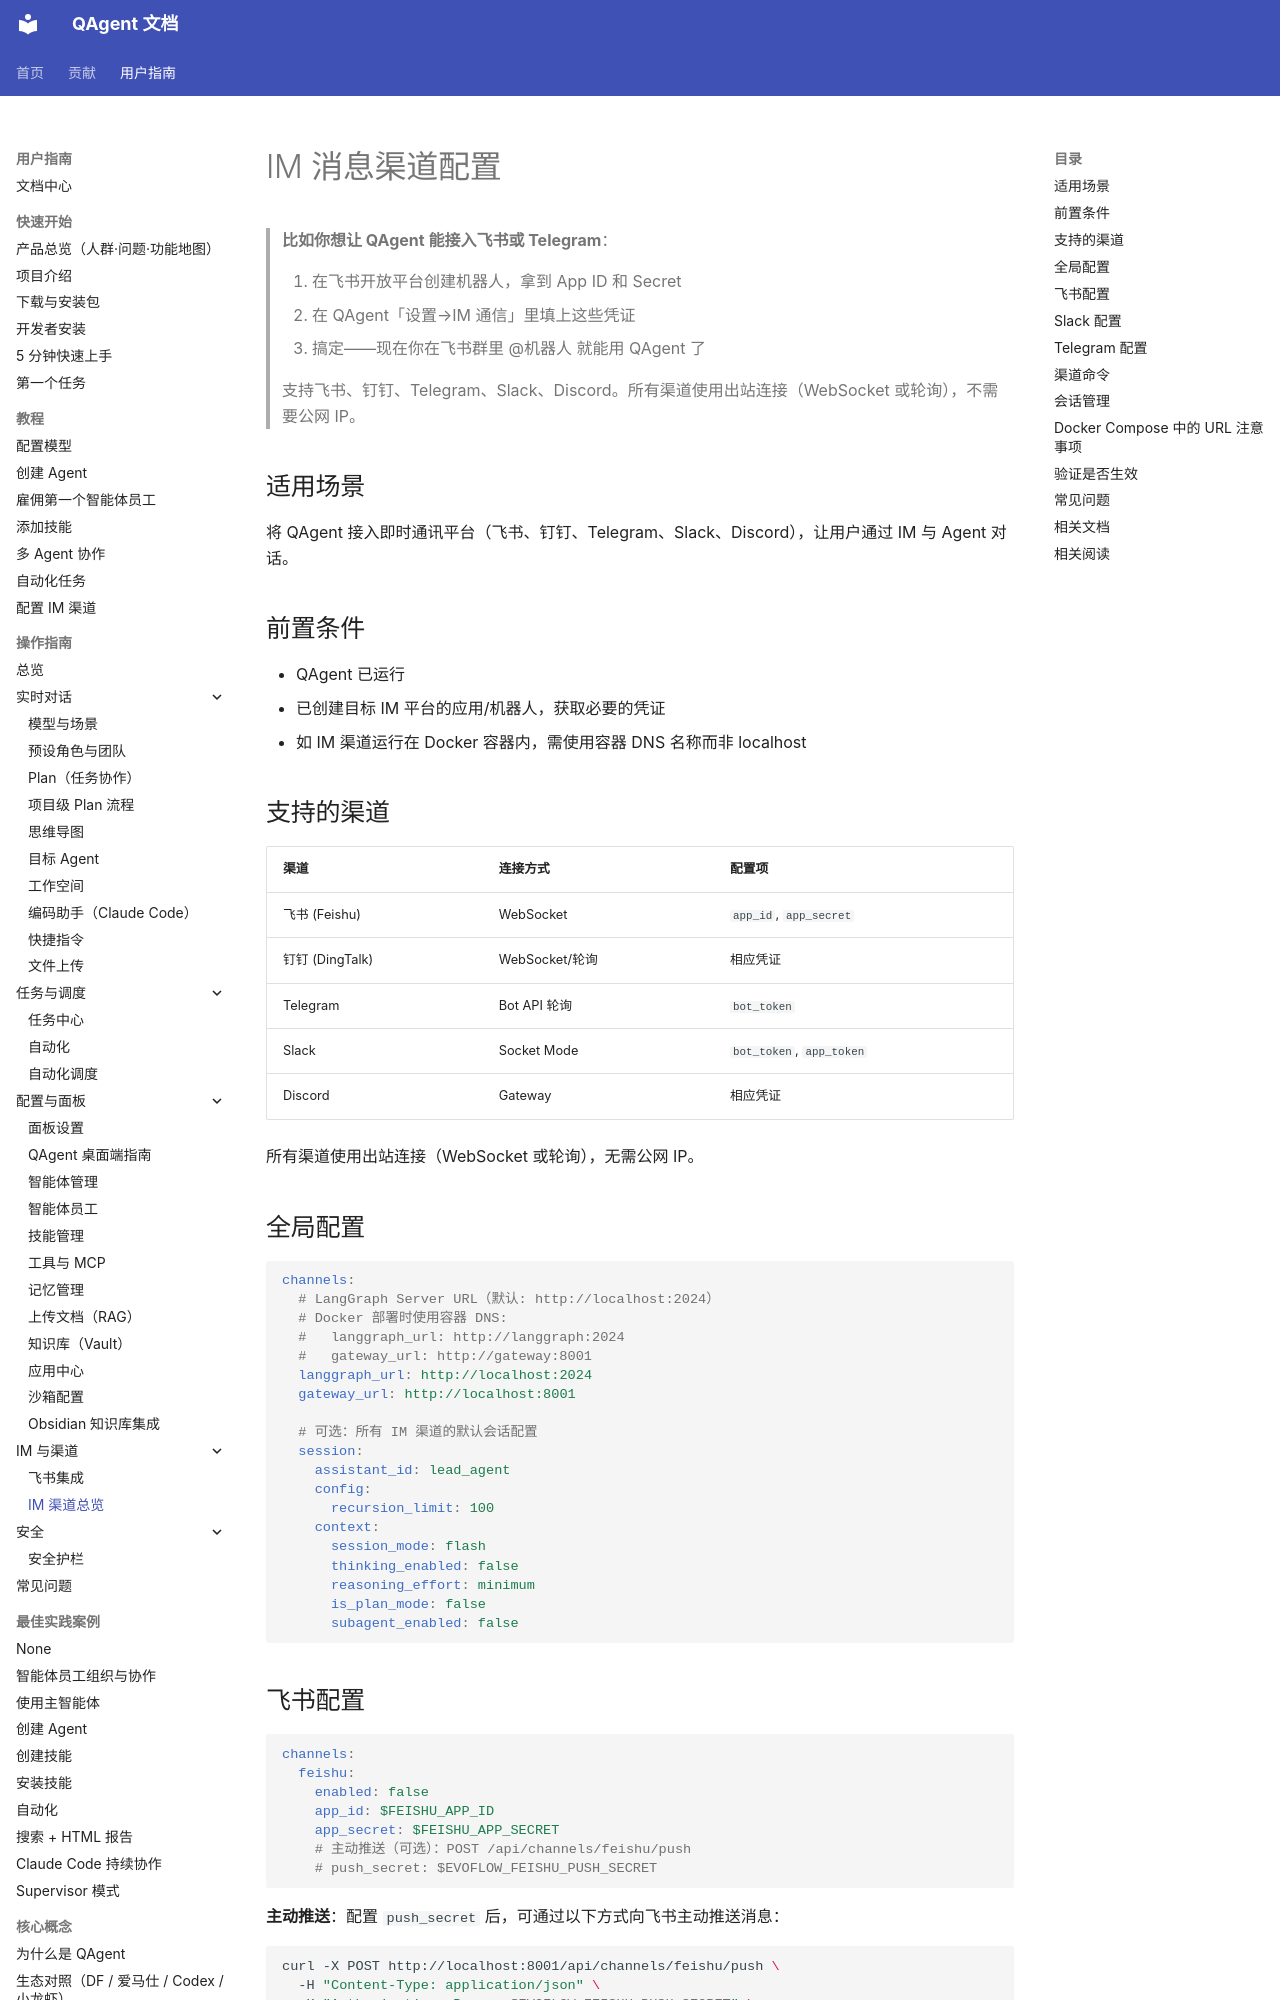

repository: wangjiaquangithub/QAgent · page: user/guides/integration/im-channels/index.html · generator: mkdocs

# IM 消息渠道配置

> **比如你想让 QAgent 能接入飞书或 Telegram**：
>
> 1. 在飞书开放平台创建机器人，拿到 App ID 和 Secret
> 2. 在 QAgent「设置→IM 通信」里填上这些凭证
> 3. 搞定——现在你在飞书群里 @机器人 就能用 QAgent 了
>
> 支持飞书、钉钉、Telegram、Slack、Discord。所有渠道使用出站连接（WebSocket 或轮询），不需要公网 IP。

## 适用场景
将 QAgent 接入即时通讯平台（飞书、钉钉、Telegram、Slack、Discord），让用户通过 IM 与 Agent 对话。

## 前置条件
- QAgent 已运行
- 已创建目标 IM 平台的应用/机器人，获取必要的凭证
- 如 IM 渠道运行在 Docker 容器内，需使用容器 DNS 名称而非 localhost

## 支持的渠道

| 渠道 | 连接方式 | 配置项 |
|------|----------|--------|
| 飞书 (Feishu) | WebSocket | `app_id`, `app_secret` |
| 钉钉 (DingTalk) | WebSocket/轮询 | 相应凭证 |
| Telegram | Bot API 轮询 | `bot_token` |
| Slack | Socket Mode | `bot_token`, `app_token` |
| Discord | Gateway | 相应凭证 |

所有渠道使用出站连接（WebSocket 或轮询），无需公网 IP。

## 全局配置

```yaml
channels:
  # LangGraph Server URL（默认: http://localhost:2024）
  # Docker 部署时使用容器 DNS:
  #   langgraph_url: http://langgraph:2024
  #   gateway_url: http://gateway:8001
  langgraph_url: http://localhost:2024
  gateway_url: http://localhost:8001

  # 可选：所有 IM 渠道的默认会话配置
  session:
    assistant_id: lead_agent
    config:
      recursion_limit: 100
    context:
      session_mode: flash
      thinking_enabled: false
      reasoning_effort: minimum
      is_plan_mode: false
      subagent_enabled: false
```

## 飞书配置

```yaml
channels:
  feishu:
    enabled: false
    app_id: $FEISHU_APP_ID
    app_secret: $FEISHU_APP_SECRET
    # 主动推送（可选）：POST /api/channels/feishu/push
    # push_secret: $EVOFLOW_FEISHU_PUSH_SECRET
```

**主动推送**：配置 `push_secret` 后，可通过以下方式向飞书主动推送消息：
```bash
curl -X POST http://localhost:8001/api/channels/feishu/push \
  -H "Content-Type: application/json" \
  -H "Authorization: Bearer $EVOFLOW_FEISHU_PUSH_SECRET" \
  -d '{"chat_id": "oc_xxx", "content": "**标题**\n\n正文内容"}'
```
